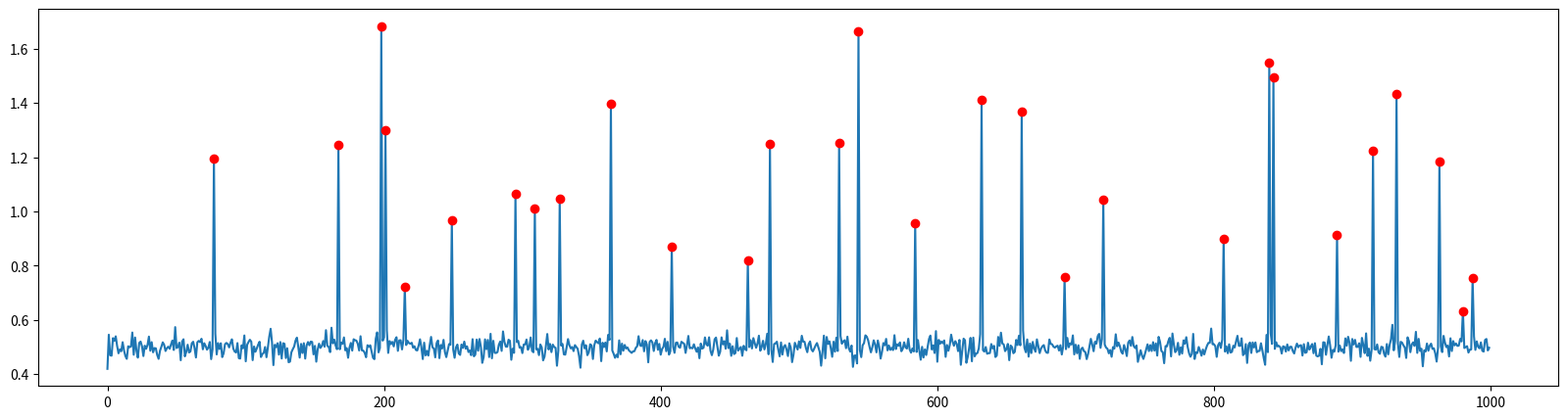

Generate this figure with matplotlib: (Note: this script raises an exception after producing the figure.)
import numpy as np
import matplotlib.pyplot as plt
import pandas as pd
import argparse

def parse_args(notebook=False):
    
    parser = argparse.ArgumentParser()
    parser.add_argument('--seed', type=int, default=999, help='numpy seed')
    parser.add_argument('--factor', type=int, default=100, help='the larger the value, outliers are farther from inliers')

    if notebook:
        args = parser.parse_args(args=[])
    else:
        args = parser.parse_args()
    return args


def series_segmentation(data, stepsize=1):
    return np.split(data, np.where(np.diff(data) != stepsize)[0] + 1)


def sine(length, freq=0.04, coef=1.5, offset=0.0, noise_amp=0.05):
    # timestamp = np.linspace(0, 10, length)
    timestamp = np.arange(length)
    value = np.sin(2 * np.pi * freq * timestamp)
    if noise_amp != 0:
        noise = np.random.normal(0, 1, length)
        value = value + noise_amp * noise
    # 계수 * 변수 + 상수 
    value = coef * value + offset
    return value


def square_sine(level=5, length=1000, freq=0.04, coef=1.5, offset=0.0, noise_amp=0.05):
    value = np.zeros(length)
    for i in range(level):
        value += 1 / (2 * i + 1) * sine(length=length, freq=freq * (2 * i + 1), coef=coef, offset=offset, noise_amp=noise_amp)
    return value


def collective_global_synthetic(length, base, coef=1.5, noise_amp=0.005):
    value = []
    norm = np.linalg.norm(base)
    base = base / norm
    num = int(length / len(base))
    for i in range(num):
        value.extend(base)
    residual = length - len(value)
    value.extend(base[:residual])
    value = np.array(value)
    noise = np.random.normal(0, 1, length)
    value = coef * value + noise_amp * noise
    return value


class UnivariateDataGenerator:
    def __init__(self, stream_length, behavior=sine, behavior_config=None):

        self.STREAM_LENGTH = stream_length
        self.behavior = behavior
        self.behavior_config = behavior_config if behavior_config is not None else {}

        self.data = None
        self.label = None
        self.data_origin = None
        self.timestamp = np.arange(self.STREAM_LENGTH)

        self.generate_timeseries()

    def generate_timeseries(self):
        self.behavior_config['length'] = self.STREAM_LENGTH
        self.data = self.behavior(**self.behavior_config)
        self.data_origin = self.data.copy()
        self.label = np.zeros(self.STREAM_LENGTH, dtype=int)

    def point_global_outliers(self, ratio, factor, radius):
        """
        Add point global outliers to original data
        Args:
            ratio: what ratio outliers will be added
            factor: the larger, the outliers are farther from inliers
            radius: the radius of collective outliers range
        """
        position = (np.random.rand(round(self.STREAM_LENGTH * ratio)) * self.STREAM_LENGTH).astype(int)
        maximum, minimum = max(self.data), min(self.data)
        print(maximum, minimum)
        for i in position:
            local_std = self.data_origin[max(0, i - radius):min(i + radius, self.STREAM_LENGTH)].std()
            self.data[i] = self.data_origin[i] * factor * local_std
            if 0 <= self.data[i] < maximum: self.data[i] = maximum
            if 0 > self.data[i] > minimum: self.data[i] = minimum
            self.label[i] = 1

    def point_contextual_outliers(self, ratio, factor, radius):
        """
        Add point contextual outliers to original data
        Args:
            ratio: what ratio outliers will be added
            factor: the larger, the outliers are farther from inliers
                    Notice: point contextual outliers will not exceed the range of [min, max] of original data
            radius: the radius of collective outliers range
        """
        position = (np.random.rand(round(self.STREAM_LENGTH * ratio)) * self.STREAM_LENGTH).astype(int)
        maximum, minimum = max(self.data), min(self.data)
        print(maximum, minimum)
        for i in position:
            local_std = self.data_origin[max(0, i - radius):min(i + radius, self.STREAM_LENGTH)].std()
            self.data[i] = self.data_origin[i] * factor * local_std
            if self.data[i] > maximum: self.data[i] = maximum * min(0.95, abs(np.random.normal(0, 0.5)))  # previous(0, 1)
            if self.data[i] < minimum: self.data[i] = minimum * min(0.95, abs(np.random.normal(0, 0.5)))

            self.label[i] = 1

    def collective_global_outliers(self, ratio, radius, option='square', coef=3., noise_amp=0.0,
                                    level=5, freq=0.04, offset=0.0, # only used when option=='square'
                                    base=[0.,]): # only used when option=='other'
        """
        Add collective global outliers to original data
        Args:
            ratio: what ratio outliers will be added
            radius: the radius of collective outliers range
            option: if 'square': 'level' 'freq' and 'offset' are used to generate square sine wave
                    if 'other': 'base' is used to generate outlier shape
            level: how many sine waves will square_wave synthesis
            base: a list of values that we want to substitute inliers when we generate outliers
        """
        position = (np.random.rand(round(self.STREAM_LENGTH * ratio / (2 * radius))) * self.STREAM_LENGTH).astype(int)

        valid_option = {'square', 'other'}
        if option not in valid_option:
            raise ValueError("'option' must be one of %r." % valid_option)

        if option == 'square':
            sub_data = square_sine(level=level, length=self.STREAM_LENGTH, freq=freq,
                                   coef=coef, offset=offset, noise_amp=noise_amp)
        else:
            sub_data = collective_global_synthetic(length=self.STREAM_LENGTH, base=base,
                                                   coef=coef, noise_amp=noise_amp)
        for i in position:
            start, end = max(0, i - radius), min(self.STREAM_LENGTH, i + radius)
            self.data[start:end] = sub_data[start:end]
            self.label[start:end] = 1

    def collective_trend_outliers(self, ratio, factor, radius):
        """
        Add collective trend outliers to original data
        Args:
            ratio: what ratio outliers will be added
            factor: how dramatic will the trend be
            radius: the radius of collective outliers range
        """
        position = (np.random.rand(round(self.STREAM_LENGTH * ratio / (2 * radius))) * self.STREAM_LENGTH).astype(int)
        for i in position:
            start, end = max(0, i - radius), min(self.STREAM_LENGTH, i + radius)
            slope = np.random.choice([-1, 1]) * factor * np.arange(end - start)
            self.data[start:end] = self.data_origin[start:end] + slope
            self.data[end:] = self.data[end:] + slope[-1]
            self.label[start:end] = 1

    def collective_seasonal_outliers(self, ratio, factor, radius):
        """
        Add collective seasonal outliers to original data
        Args:
            ratio: what ratio outliers will be added
            factor: how many times will frequency multiple
            radius: the radius of collective outliers range
        """
        position = (np.random.rand(round(self.STREAM_LENGTH * ratio / (2 * radius))) * self.STREAM_LENGTH).astype(int)
        seasonal_config = self.behavior_config
        seasonal_config['freq'] = factor * self.behavior_config['freq']
        for i in position:
            start, end = max(0, i - radius), min(self.STREAM_LENGTH, i + radius)
            self.data[start:end] = self.behavior(**seasonal_config)[start:end]
            self.label[start:end] = 1


if __name__ == '__main__':
    '''
    - ratio: what ratio outliers will be added
    - factor: the larger, the outliers are farther from inliers
    - radius: the radius of collective outliers range
    - value = coef * value + offset 
        - value = value + noise_amp * noise # 계수 * 변수(노이즈) + 상수
        - value = np.sin(2 * np.pi * freq * timestamp) # sine 함수
    - option: if 'square': 'level' 'freq' and 'offset' are used to generate square sine wave
              if 'other': 'base' is used to generate outlier shape
    - level: how many sine waves will square_wave synthesis
    '''
    
    # set argument
    args = parse_args()
    
    s = args.seed
    f = args.factor
    
    ####################################
    ## NAME OF THE DATA COMES HERE###
    ###################################
    df_name = f"TS_type0_seed{s}_factor_{f}"
    df_train_name = "train_" + df_name
    df_inference_name = "test_" + df_name
    
    # value = coef * value + offset 
    BEHAVIOR_CONFIG = {'coef': 0.5, "offset": 0.5, 'freq': 3, 'noise_amp': 0.05}
    BASE = [1.4529900e-01, 1.2820500e-01, 9.4017000e-02, 7.6923000e-02, 1.1111100e-01, 1.4529900e-01, 1.7948700e-01, 2.1367500e-01, 2.1367500e-01]

    univariate_data = UnivariateDataGenerator(stream_length=1000, behavior=sine, behavior_config=BEHAVIOR_CONFIG)
    
    # DECIDED NOT TO USE TRAIN DATA AT THE MOMENT (AS OF 02/23)
#     # PLOT TRAIN DATA
#     plt.figure(figsize=(20, 5))
#     plt.plot(univariate_data.timestamp, univariate_data.data)
#     plt.show()
    
#     # define datframe
#     df = pd.DataFrame({'value': univariate_data.data, 'anomaly': univariate_data.label})
    
#     # SAVE TRAIN INFO
#     df.to_csv(f"../result/data/univariate_data/{df_train_name}.csv", index=False)
#     plt.savefig(f"../result/figure/univariate_data/{df_train_name}.jpg")
#     plt.show()

    ########################
    ## DEFINE TYPE HERE ####
    ########################
    # - ratio: what ratio outliers will be added
    # - factor: the larger, the outliers are farther from inliers
    # - radius: the radius of collective outliers range
    
    univariate_data.point_global_outliers(ratio=0.03, factor=100, radius=6) #0
    # univariate_data.point_contextual_outliers(ratio=0.05, factor=4, radius=6) #1
    # univariate_data.collective_global_outliers(ratio=0.05, radius=6, base=BASE, \
    # coef=1.5, noise_amp=0.05, option='square', level=50, freq=0.04, offset=0.0) #2
    # univariate_data.collective_seasonal_outliers(ratio=0.05, factor=4, radius=6) #3
    # univariate_data.collective_trend_outliers(ratio=0.05, factor=0.5, radius=6) #4
    
    # PLOT INFERENCE DATA
    plt.figure(figsize=(20, 5))
    plt.plot(univariate_data.timestamp, univariate_data.data)
    outlier_idxs = np.where(univariate_data.label == 1)[0]
    plt.plot(univariate_data.timestamp[outlier_idxs], univariate_data.data[outlier_idxs], 'ro')
    
    # PLOT (for later use)
    # outliers = list(univariate_data.data[outlier_idxs])
    # outcome = series_segmentation(outlier_idxs)
    # for outlier in outcome:
    #     if len(outlier) == 1:
    #         plt.plot(outlier, univariate_data.data[outlier], 'ro')
    #     else:
    #         if len(outlier) != 0:
    #             plt.axvspan(outlier[0], outlier[-1], color='red', alpha=0.5)
    # plt.show()
    
    # redefine datframe
    df = pd.DataFrame({'value': univariate_data.data, 'anomaly': univariate_data.label})
    
    # SAVE INFERENCE INFO
    df.to_csv(f"../result/data/univariate_data/{df_inference_name}.csv", index=False)
    plt.savefig(f"../result/figure/univariate_data/{df_inference_name}.jpg")
    # plt.show()
